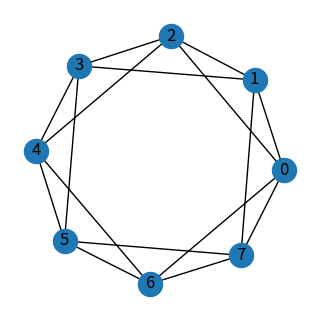
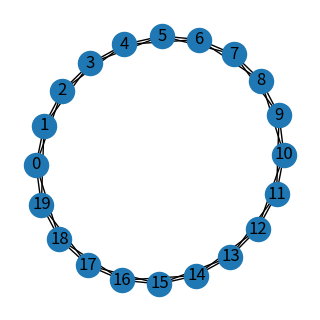
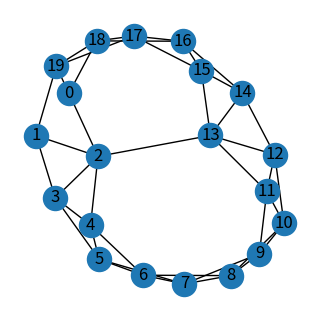

Source code (Python) for these figures, in order:
#!/usr/bin/env python
# coding: utf-8

# # Small-World Networks
# 
# ## Introduction
# 
# This worksheet explores the formation of networks that result in the "small world" phenomenon. A popular example of the small world phenomenon is the network formed by actors appearing in the same movie (e.g., "Six Degrees of Kevin Bacon"), but small worlds are not limited to people-only networks. Other examples range from power grids to the neural networks of worms. This model illustrates some general, theoretical conditions under which small world networks between people or things might occur.
# 
# This model is an adaptation of the Watts-Strogatz model proposed by Duncan Watts and Steve Strogatz {cite}`watts1998collective`, whose definition of small-worldness stipulates significant local clustering as well as small path lengths. It begins with a *ring lattice* network where each node is connected to $k$ neighbours on either side. Using this as a starting point, we then modify the network by rewiring edges – removing an edge from the graph and replacing it with an edge between two nodes sampled at random. Over time, we analyse the effect this rewiring has the on various connections between nodes and on the properties of the network. Watts and Strogatz realised that by 'rewiring' a small number of edges in a lattice graph, the average path length decreases sharply, but clustering coefficients remain high. This property of short path distances and high clustering characterises a 'small world' graph.
# 
# ```{image} watts_strogatz.png
# :alt: L(12, 2)
# :width: 400px
# :align: center
# ```
# 
# ```{note}
# This worksheets sets out a structured way to reproduce the results similar to Watts and Strogatz (1998). You are encouraged experiment and deviate from this worksheet in any way you see fit.
# ```
# 
# ## Questions
# 
# We will use Python and NetworkX to perform the simulation. To start, we need the definition of a *ring lattice*.
# 
# ```{admonition} Definition: Ring Lattice
# 
# A **ring lattice** $L_{N,k}$ is a graph consisting of $N$ nodes arranged in a ring such that each node is
# connected to each of its $k$ closest neighbours on either side.
# 
# Below is $L(12, 2)$:
# 
# ```{image} ring_lattice.jfif
# :alt: L(12, 2)
# :width: 150px
# :align: center
# ```
# 
# We will also need to import the required libraries.

# In[1]:


import numpy as np
import matplotlib.pyplot as plt
import networkx as nx


# In[2]:


np.random.seed(3)


# ### Question 1
# 
# *Answer this by hand*.
# 
# Calculate the global clustering coefficient and *approximate* shortest path length of $L(N, k)$.
# 

# ### Question 2
# Write a function `get_lattice(N, k)` which returns an undirected ring lattice $L_{N,k}$ with $N$ nodes each connected to its $k$ closest neighbours.

# In[3]:


def get_lattice(N, k):
    G = nx.Graph()
    edgelist = [((i+j) % N, i) for i in range(N) for j in range(1, k+1)]
    G.add_edges_from(edgelist)
    return G


# In[4]:


G = get_lattice(8, 2)
plt.figure(figsize=(3,3), dpi=25)
nx.draw(G, with_labels=True)


# ### Question 3
# 
# Write a function `rewire_edge(G, i, j)` which randomly rewires the start and end nodes of the edge connected nodes `i` and `j` of graph `G`. The function should remove the edge connecting nodes `i` and `j` then add a new edge connecting a *distinct* pair of random nodes.

# In[5]:


def rewire_edge(G, i, j):
    u, v = np.random.choice(G.number_of_nodes(), 2, replace=False)
    G.remove_edge(i, j)
    G.add_edge(u, v)


# In[6]:


G = get_lattice(20, 2)
plt.figure(figsize=(3,3), dpi=25)
nx.draw(G, with_labels=True)

rewire_edge(G, 0, 1)
plt.figure(figsize=(3,3), dpi=25)
nx.draw(G, with_labels=True)


# ### Question 4
# 
# Write a function `rewire_graph(G, p)` which loops over all edges of graph `G`, rewiring each one with probability `p`.

# In[7]:


def rewire_graph(G, p):
    for i,j in G.edges:
        if np.random.binomial(1, p):
            rewire_edge(G, i, j)


# ### Question 5
# 
# Choosing suitable values for `N` and `k`, write a script that generates a ring lattice graph, rewires the graph with given rewiring probability `p`, then calculates the average path length and global clustering coefficient. Amend your code so that `p` varies from `0` to `1`, and create arrays to store the average path length and global clustering coefficient for each value of `p`.

# ### Question 6
# 
# Create a figure which shows how average path length and global clustering co-efficient vary with rewiring probability. Experiment with different values of `N` and `k`. For what values of `p` does the resulting graph have small-world properties? Can you reproduce the figure from {cite}`watts1998collective`?

# ### Question 7 [Open-ended]
# 
# How did Watts and Strogatz determine the small-worldness of the graph of the *C-Elegans* nervous system?
# 
# Import the graph of the *C Elegans* nervous system into Python and see if you can reproduce the values in Table 1 of {cite}`watts1998collective`.

# ## References
# 
# ```{bibliography}
# ```
